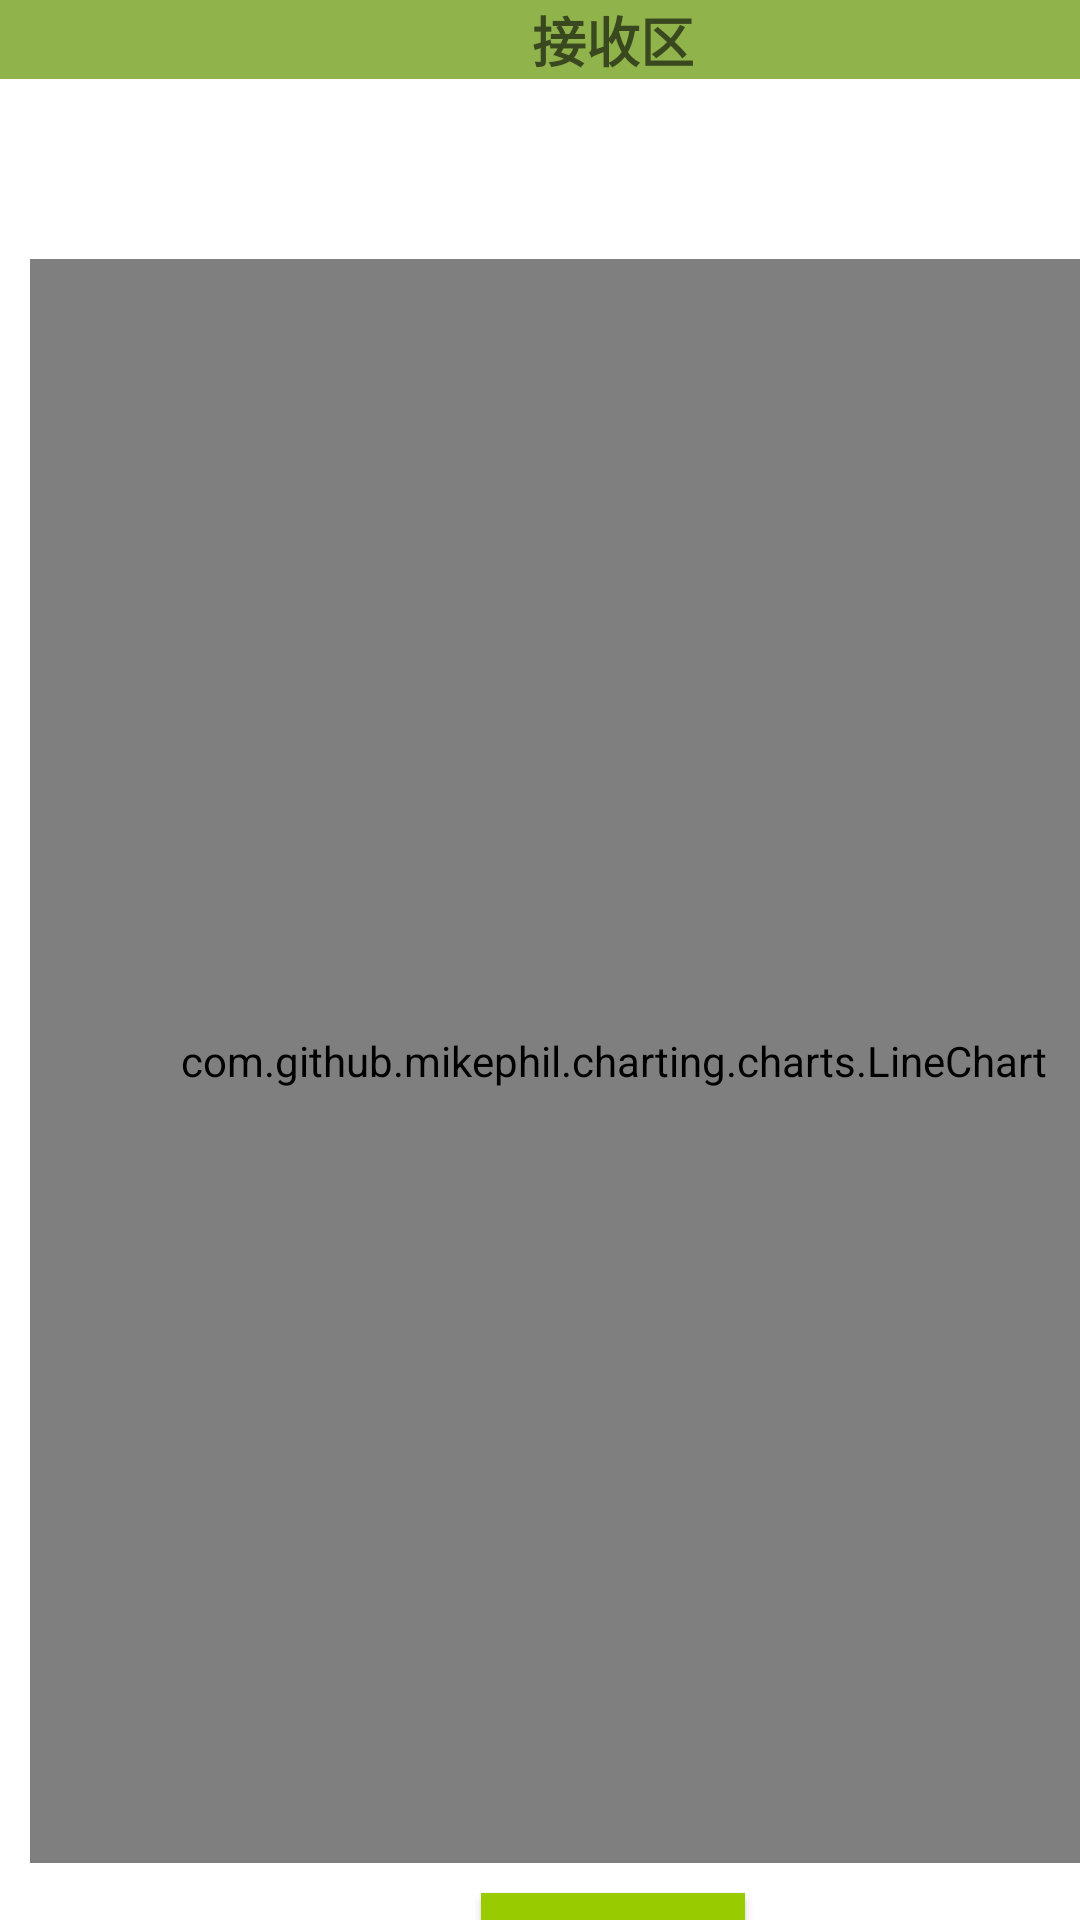

The Android layout XML behind this screen, and the referenced resources:
<!-- AndroidManifest.xml: application theme AppTheme -->
<!-- res/layout/activity_cv_test.xml -->
<?xml version="1.0" encoding="utf-8"?>
<androidx.constraintlayout.widget.ConstraintLayout xmlns:android="http://schemas.android.com/apk/res/android"
    xmlns:app="http://schemas.android.com/apk/res-auto"
    xmlns:tools="http://schemas.android.com/tools"
    android:layout_width="match_parent"
    android:layout_height="match_parent"
    tools:context=".CvTestActivity">

    <LinearLayout
        android:layout_width="409dp"
        android:layout_height="729dp"
        android:orientation="vertical"
        tools:ignore="MissingConstraints">
        <TextView
            android:id="@+id/receiveAre"
            android:layout_width="match_parent"
            android:layout_height="wrap_content"
            android:background="#90B44B"
            android:gravity="center"
            android:text="接收区"
            android:textAppearance="@style/TextAppearance.AppCompat.Medium"
            android:textStyle="bold"
            android:verticalScrollbarPosition="defaultPosition"
            android:visibility="visible" />

        <ScrollView
            android:id="@+id/receiveScrolView"
            android:layout_width="match_parent"
            android:layout_height="50dp">

            <TextView
                android:id="@+id/tv_receive"
                android:layout_width="fill_parent"
                android:layout_height="wrap_content"
                android:textColor="@android:color/black" />
        </ScrollView>
        <com.github.mikephil.charting.charts.LineChart
            android:id="@+id/lineChart"
            android:layout_width="match_parent"
            android:layout_height="match_parent"
            android:layout_margin="10dp"
            android:layout_weight="0.8" />

        <Button
            android:id="@+id/beginTest"
            android:layout_width="wrap_content"
            android:layout_height="wrap_content"
            android:layout_gravity="center"
            android:layout_marginBottom="50dp"
            android:background="@android:color/holo_green_light"
            android:text="开始" />

    </LinearLayout>
</androidx.constraintlayout.widget.ConstraintLayout>
<!-- resources referenced by this layout -->
<resources>

</resources>
